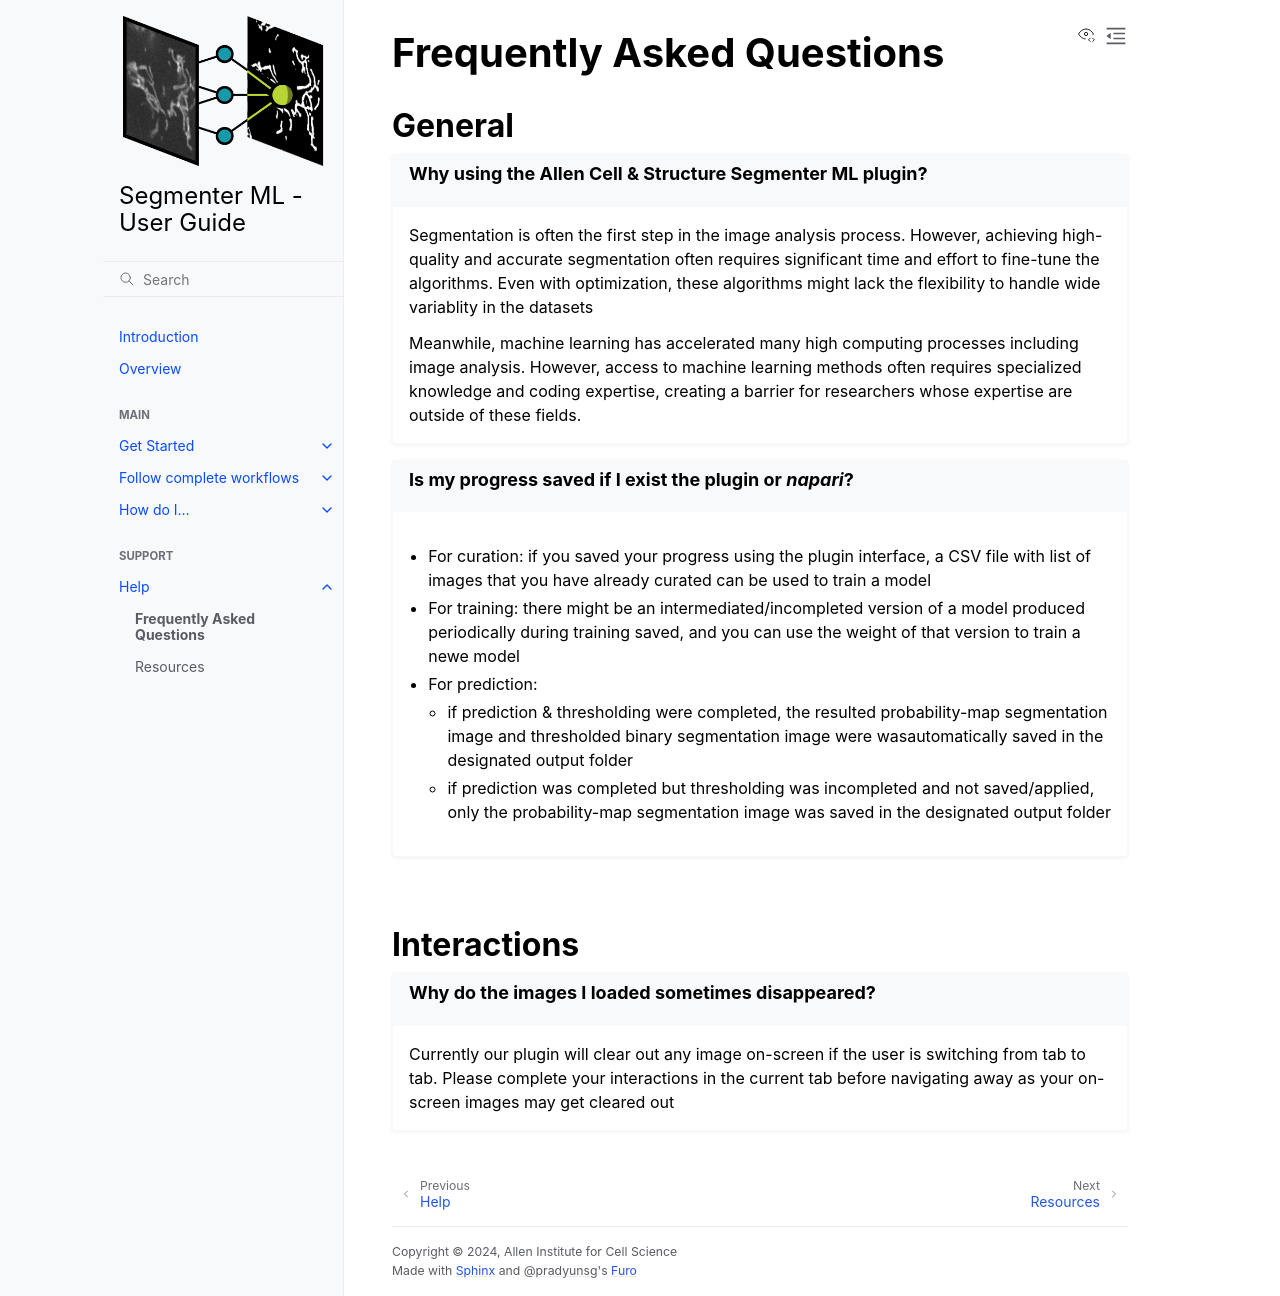

repository: AllenCell/allencell-segmenter-ml · page: 4_Help/faqs.html · generator: sphinx

# Frequently Asked Questions


## General

:::{card}
##### Why using the Allen Cell & Structure Segmenter ML plugin? 
^^^
Segmentation is often the first step in the image analysis process. However, achieving high-quality and accurate segmentation often requires significant time and effort to fine-tune the algorithms. Even with optimization, these algorithms might lack the flexibility to handle wide variablity in the datasets
  
  Meanwhile, machine learning has accelerated many high computing processes including image analysis. However, access to machine learning methods often requires specialized knowledge and coding expertise, creating a barrier for researchers whose expertise are outside of these fields.
  
:::


:::{card}
##### Is my progress saved if I exist the plugin or *napari*?
^^^
  - For curation: if you saved your progress using the plugin interface, a CSV file with list of images that you have already curated can be used to train a model
  - For training: there might be an intermediated/incompleted version of a model produced periodically during training saved, and you can use the weight of that version to train a newe model
  - For prediction: 
    - if prediction & thresholding were completed, the resulted probability-map segmentation image and thresholded binary segmentation image were wasautomatically saved in the designated output folder
    - if prediction was completed but thresholding was incompleted and not saved/applied, only the probability-map segmentation image was saved in the designated output folder
  
:::

<br>


## Interactions

:::{card}
##### Why do the images I loaded sometimes disappeared?
^^^
Currently our plugin will clear out any image on-screen if the user is switching from tab to tab. Please complete your interactions in the current tab before navigating away as your on-screen images may get cleared out

:::
